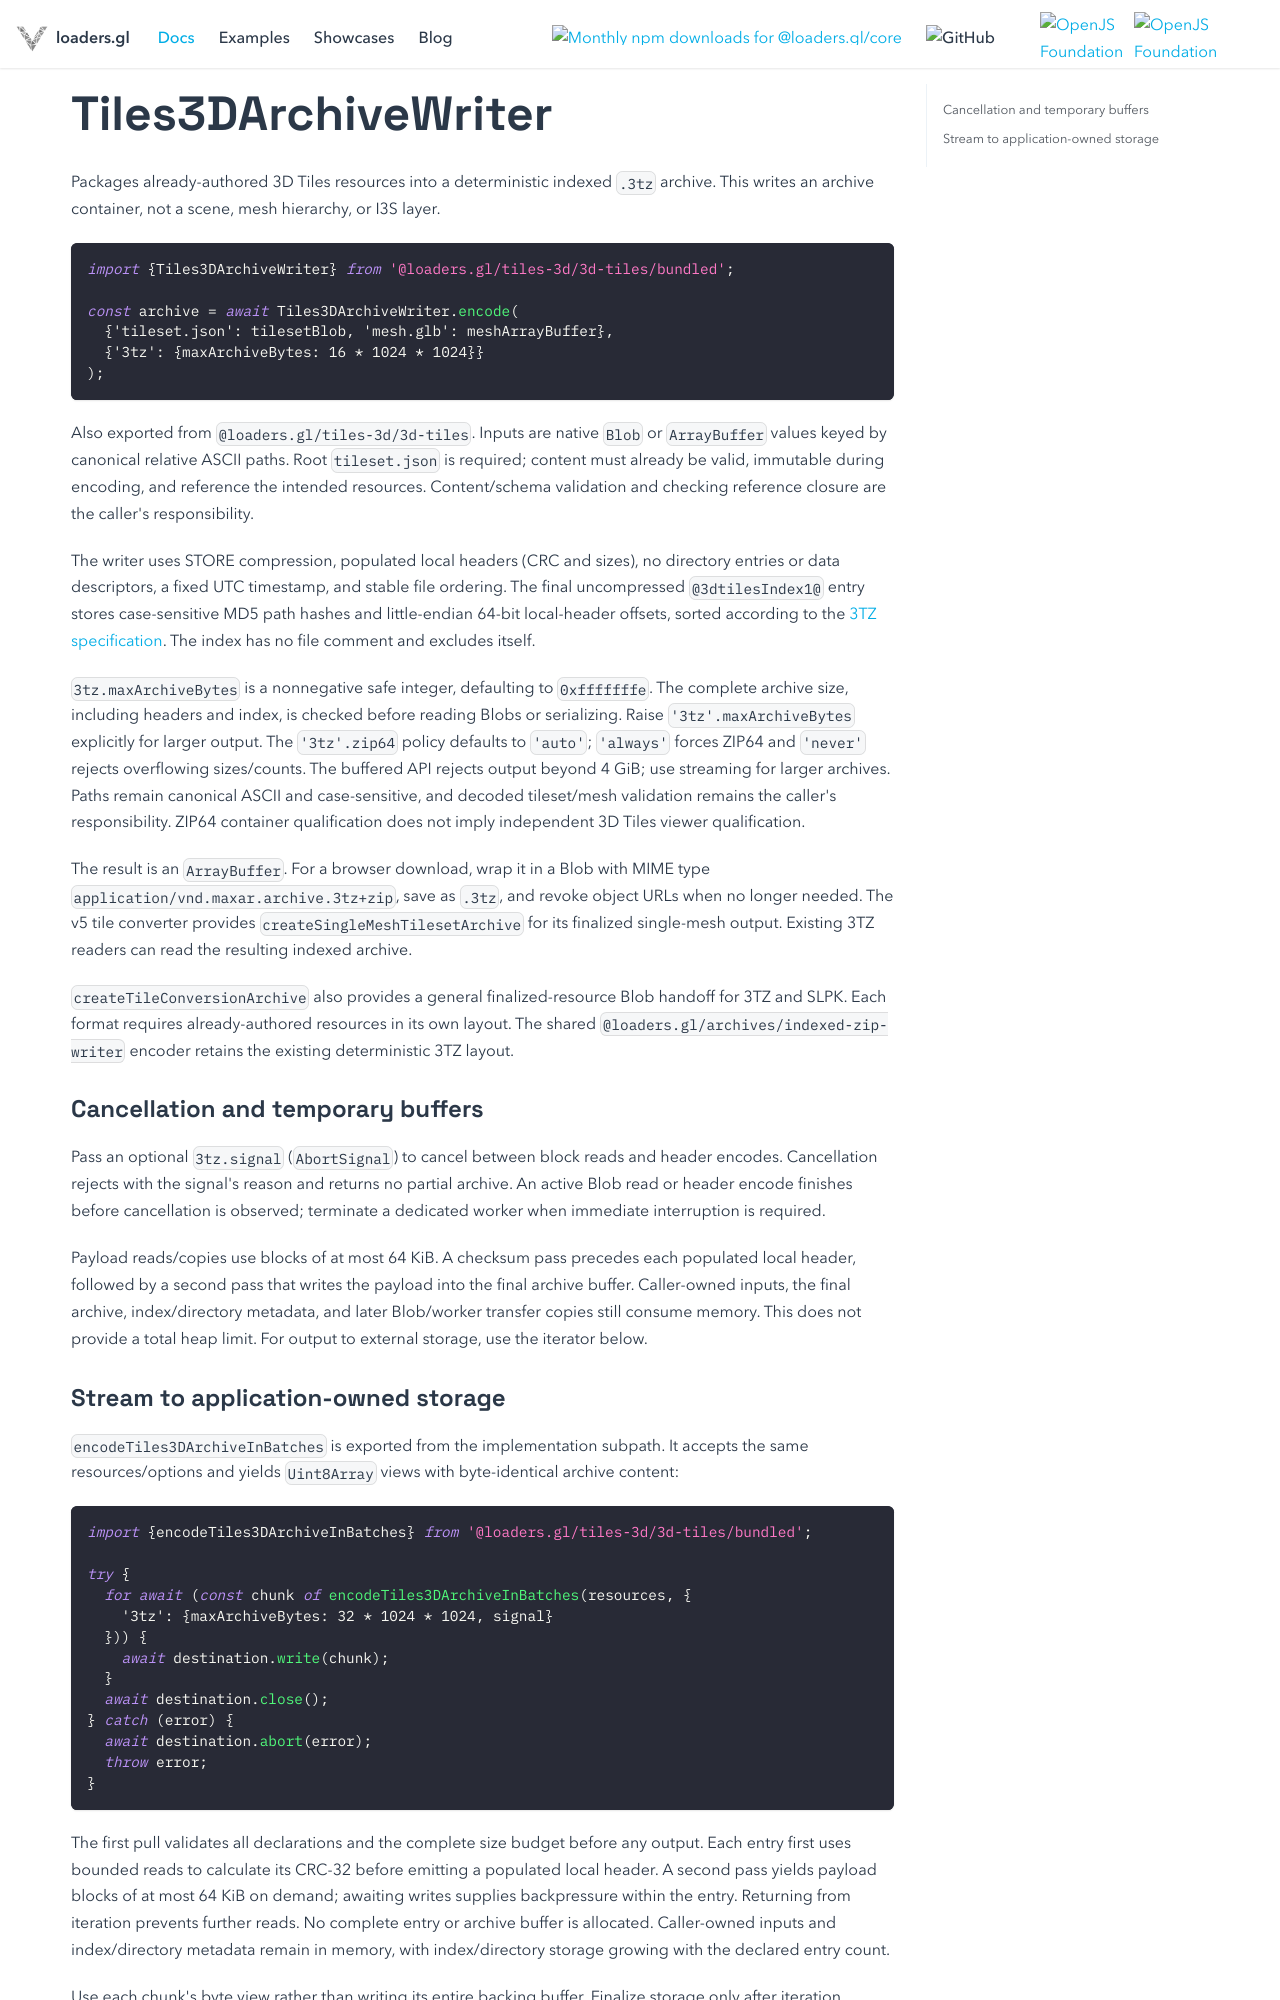

repository: visgl/loaders.gl · page: docs/modules/tiles-3d/3d-tiles/api-reference/tiles-3d-archive-writer.html · generator: docusaurus

# Tiles3DArchiveWriter

Packages already-authored 3D Tiles resources into a deterministic indexed `.3tz` archive.
This writes an archive container, not a scene, mesh hierarchy, or I3S layer.

```ts
import {Tiles3DArchiveWriter} from '@loaders.gl/tiles-3d/3d-tiles/bundled';

const archive = await Tiles3DArchiveWriter.encode(
  {'tileset.json': tilesetBlob, 'mesh.glb': meshArrayBuffer},
  {'3tz': {maxArchiveBytes: 16 * 1024 * 1024}}
);
```

Also exported from `@loaders.gl/tiles-3d/3d-tiles`. Inputs are native `Blob` or `ArrayBuffer` values
keyed by canonical relative ASCII paths. Root `tileset.json` is required; content must already
be valid, immutable during encoding, and reference the intended resources. Content/schema
validation and checking reference closure are the caller's responsibility.

The writer uses STORE compression, populated local headers (CRC and sizes), no directory
entries or data descriptors, a fixed UTC timestamp, and stable file ordering. The final
uncompressed `@3dtilesIndex1@` entry stores case-sensitive MD5 path hashes and little-endian
64-bit local-header offsets, sorted according to the
[3TZ specification](https://github.com/Maxar-Public/3tz-specification/blob/main/Specification.md).
The index has no file comment and excludes itself.

`3tz.maxArchiveBytes` is a nonnegative safe integer, defaulting to `0xfffffffe`. The complete
archive size, including headers and index, is checked before reading Blobs or serializing.
Raise `'3tz'.maxArchiveBytes` explicitly for larger output. The `'3tz'.zip64` policy defaults to
`'auto'`; `'always'` forces ZIP64 and `'never'` rejects overflowing sizes/counts. The buffered API
rejects output beyond 4 GiB; use streaming for larger archives. Paths remain canonical ASCII and
case-sensitive, and decoded tileset/mesh validation remains the caller's responsibility. ZIP64
container qualification does not imply independent 3D Tiles viewer qualification.

The result is an `ArrayBuffer`. For a browser download, wrap it in a Blob with MIME type
`application/vnd.maxar.archive.3tz+zip`, save as `.3tz`, and revoke object URLs when no longer
needed. The v5 tile converter provides `createSingleMeshTilesetArchive` for its finalized
single-mesh output. Existing 3TZ readers can read the resulting indexed archive.

`createTileConversionArchive` also provides a general finalized-resource Blob handoff for
3TZ and SLPK. Each format requires already-authored resources in its own layout. The shared
`@loaders.gl/archives/indexed-zip-writer` encoder retains the existing deterministic 3TZ layout.

### Cancellation and temporary buffers

Pass an optional `3tz.signal` (`AbortSignal`) to cancel between block reads and header
encodes. Cancellation rejects with the signal's reason and returns no partial archive. An
active Blob read or header encode finishes before cancellation is observed; terminate a
dedicated worker when immediate interruption is required.

Payload reads/copies use blocks of at most 64 KiB. A checksum pass precedes each populated
local header, followed by a second pass that writes the payload into the final archive buffer.
Caller-owned inputs, the final archive, index/directory metadata, and later Blob/worker transfer
copies still consume memory. This does not provide a total heap limit. For output to external
storage, use the iterator below.
